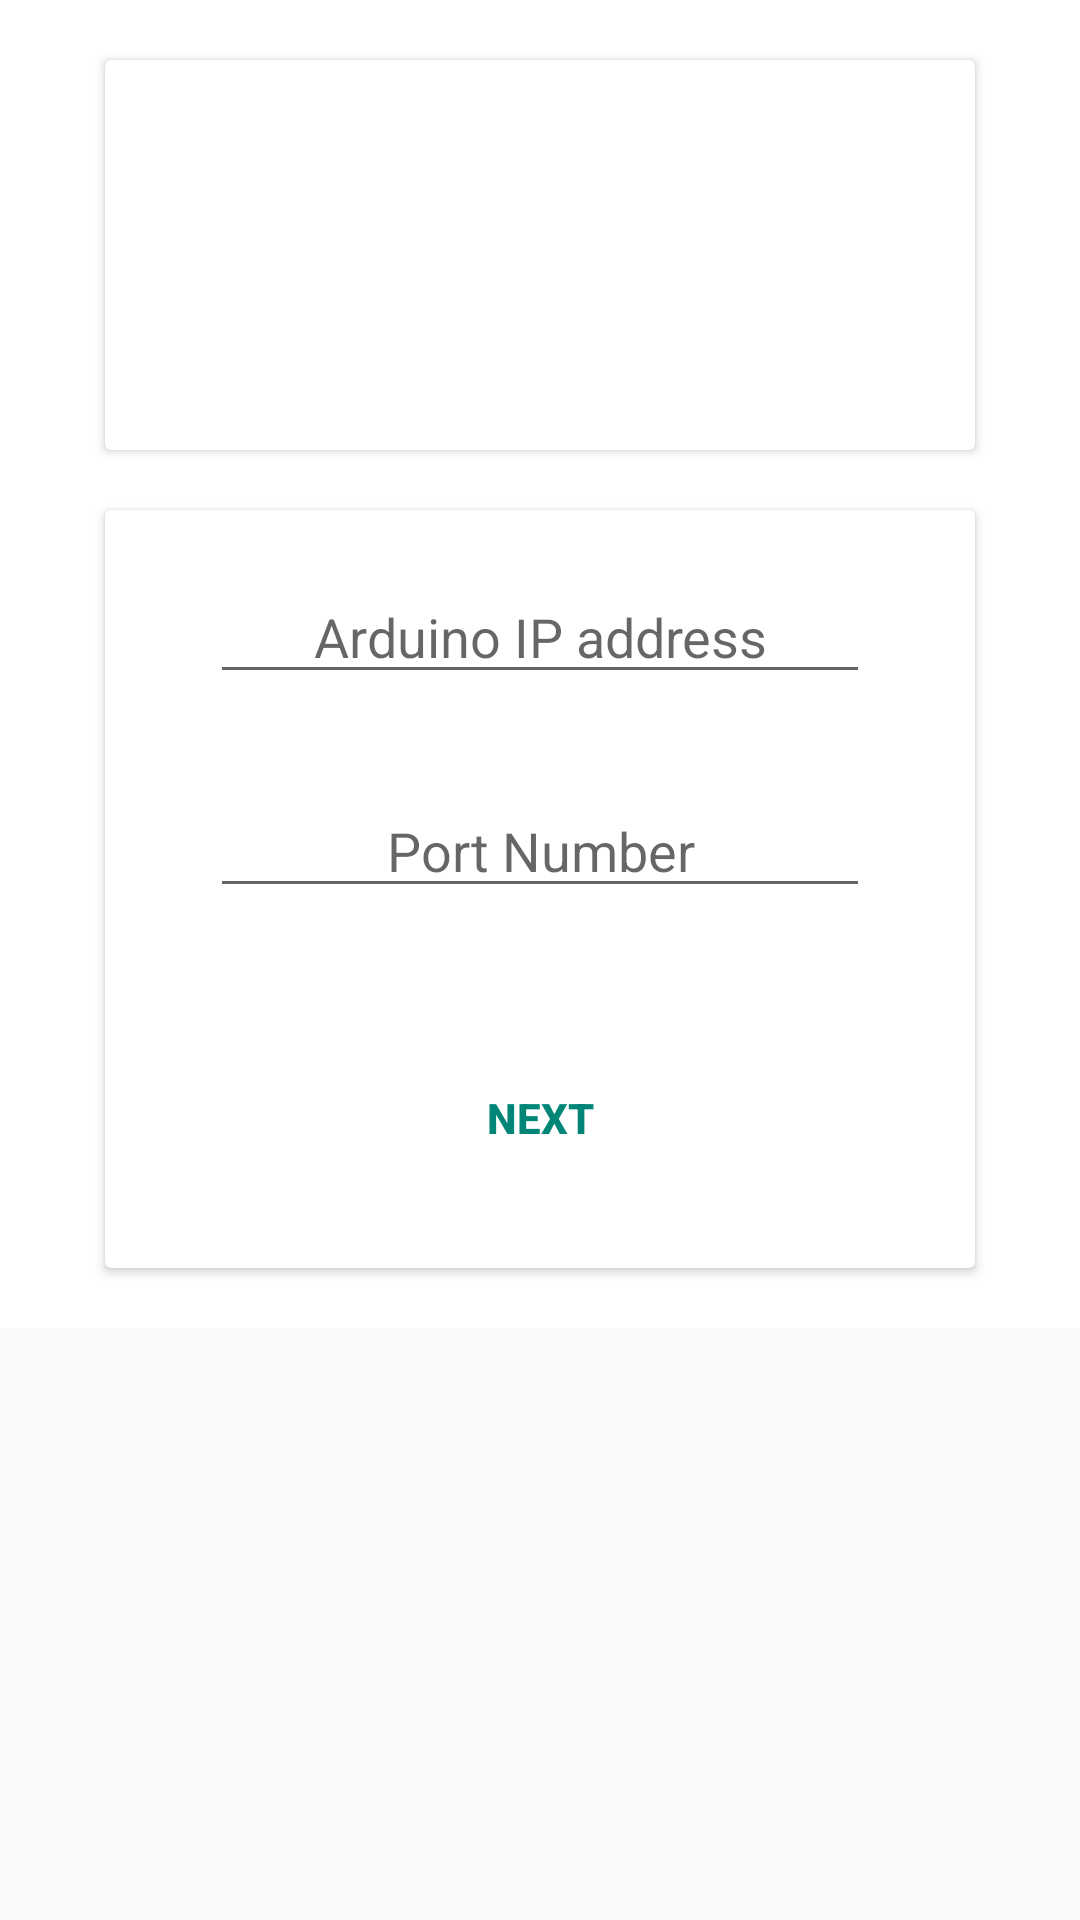

Here is an Android app screen rendered from its layout file. Give the layout XML and the strings, colors and styles it references.
<!-- AndroidManifest.xml: application theme AppTheme -->
<!-- res/layout/activity_main2.xml -->
<?xml version="1.0" encoding="utf-8"?>
<ScrollView android:layout_width="match_parent"
    android:layout_height="match_parent"
    xmlns:android="http://schemas.android.com/apk/res/android"
    xmlns:card_view="http://schemas.android.com/tools">

    <LinearLayout
        xmlns:android="http://schemas.android.com/apk/res/android"
        xmlns:app="http://schemas.android.com/apk/res-auto"
        android:background="@android:color/white"
        android:layout_width="match_parent"
        android:layout_height="match_parent"
        android:padding="10dp"
        android:orientation="vertical"
        android:gravity="center|top">


        <androidx.cardview.widget.CardView
            android:layout_width="match_parent"
            android:layout_height="wrap_content"
            card_view:cardUseCompatPadding="true"
            card_view:cardElevation="6dp"
            android:layout_marginTop="10dp"
            android:layout_marginLeft="25dp"
            android:layout_marginRight="25dp"
            android:layout_marginBottom="10dp">

            <LinearLayout
                android:layout_width="match_parent"
                android:layout_height="wrap_content"
                android:gravity="center">

                <ImageView
                    android:id="@+id/imageView"
                    android:layout_width="150dp"
                    android:layout_height="130dp"
                    android:scaleType="fitXY"
                    app:srcCompat="@drawable/esp8266" />

            </LinearLayout>


        </androidx.cardview.widget.CardView>



        <androidx.cardview.widget.CardView
            android:layout_width="match_parent"
            android:layout_height="wrap_content"
            card_view:cardUseCompatPadding="true"
            card_view:cardElevation="6dp"
            android:layout_marginTop="10dp"
            android:layout_marginLeft="25dp"
            android:layout_marginRight="25dp"
            android:layout_marginBottom="10dp">

            <LinearLayout
                android:layout_width="match_parent"
                android:layout_height="wrap_content"
                android:gravity="center"
                android:orientation="vertical">

                <EditText
                    android:id="@+id/ip_address"
                    android:layout_width="220dp"
                    android:layout_height="wrap_content"
                    android:ems="10"
                    android:layout_margin="20dp"
                    android:inputType="textWebEmailAddress|numberPassword|phone"
                    android:digits="0123456789."
                    android:gravity="center"
                    android:hint="Arduino IP address" />

                <EditText
                    android:id="@+id/port_number"
                    android:layout_width="220dp"
                    android:layout_height="wrap_content"
                    android:ems="10"
                    android:layout_marginBottom="20dp"
                    android:layout_marginTop="10dp"
                    android:gravity="center"
                    android:inputType="number"
                    android:digits="0123456789"
                    android:hint="Port Number"/>

                <Button
                    android:id="@+id/login_next"
                    android:layout_width="220dp"
                    android:layout_height="50dp"
                    android:layout_margin="25dp"
                    android:text="next"
                    android:textColor="@color/colorPrimary"
                    android:textStyle="bold"
                    android:background="@drawable/btn_blue_selector"/>

            </LinearLayout>

        </androidx.cardview.widget.CardView>


    </LinearLayout>

</ScrollView>
<!-- resources referenced by this layout -->
<resources>
  <color name="colorPrimary">#008577</color>
  <style name="AppTheme" parent="Theme.AppCompat.Light.DarkActionBar">
          
          <item name="colorPrimary">@color/colorPrimary</item>
          <item name="colorPrimaryDark">@color/colorPrimaryDark</item>
          <item name="colorAccent">@color/colorAccent</item>
      </style>
  <color name="colorPrimaryDark">#00574B</color>
  <color name="colorAccent">#00574B</color>
</resources>
